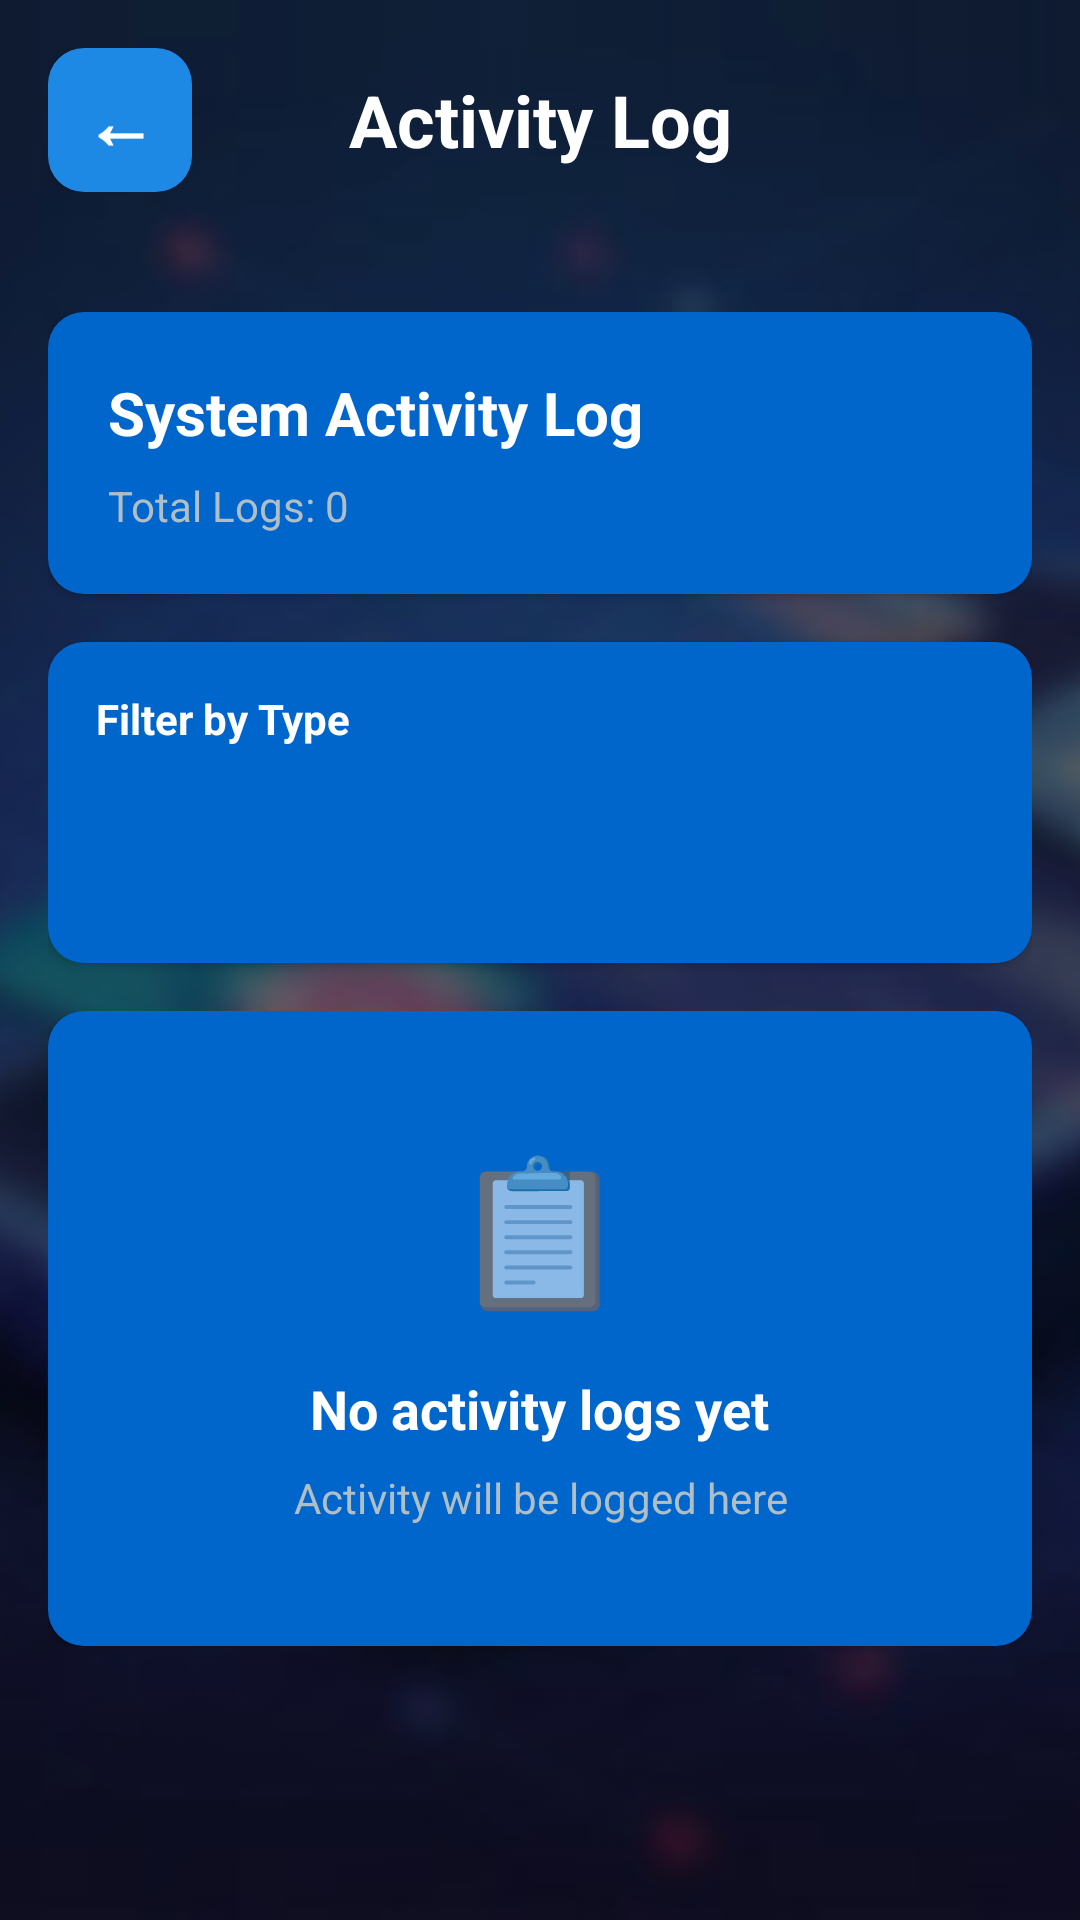

Write the Android layout XML for this screen, with the resource values it uses.
<!-- AndroidManifest.xml: application theme AppTheme -->
<!-- res/layout/activity_log.xml -->
<?xml version="1.0" encoding="utf-8"?>
<RelativeLayout xmlns:android="http://schemas.android.com/apk/res/android"
    xmlns:tools="http://schemas.android.com/tools"
    android:layout_width="match_parent"
    android:layout_height="match_parent"
    tools:context="com.supremainc.sfm_sdk_android.ActivityLogActivity">

    
    <ImageView
        android:layout_width="match_parent"
        android:layout_height="match_parent"
        android:src="@drawable/bg_img2"
        android:scaleType="centerCrop"
        android:contentDescription="Background" />

    
    <View
        android:layout_width="match_parent"
        android:layout_height="match_parent"
        android:background="@color/cardview_shadow_start_color"
        android:alpha="1" />

    
    <LinearLayout
        android:id="@+id/toolbar"
        android:layout_width="match_parent"
        android:layout_height="wrap_content"
        android:orientation="horizontal"
        android:padding="16dp"
        android:gravity="center_vertical"
        android:layout_alignParentTop="true">

        <Button
            android:id="@+id/btn_back"
            android:layout_width="48dp"
            android:layout_height="48dp"
            android:background="@drawable/container_background"
            android:backgroundTint="@color/buttonBackground"
            android:text="←"
            android:textColor="@color/buttonText"
            android:textSize="24sp"
            android:textStyle="bold" />

        <TextView
            android:id="@+id/title"
            android:layout_width="0dp"
            android:layout_height="wrap_content"
            android:layout_gravity="center"
            android:layout_weight="1"
            android:text="Activity Log"
            android:textSize="24sp"
            android:textStyle="bold"
            android:textColor="@color/white"
            android:gravity="center"
            android:layout_marginHorizontal="16dp" />

        <View
            android:layout_width="48dp"
            android:layout_height="48dp" />

    </LinearLayout>

    
    <ScrollView
        android:layout_width="match_parent"
        android:layout_height="match_parent"
        android:layout_below="@id/toolbar"
        android:layout_marginTop="8dp"
        android:fillViewport="true"
        android:padding="16dp">

        <LinearLayout
            android:layout_width="match_parent"
            android:layout_height="wrap_content"
            android:orientation="vertical">

            
            <LinearLayout
                android:layout_width="match_parent"
                android:layout_height="wrap_content"
                android:orientation="vertical"
                android:background="@drawable/container_background"
                android:padding="20dp"
                android:elevation="2dp"
                android:layout_marginBottom="16dp">

                <TextView
                    android:layout_width="wrap_content"
                    android:layout_height="wrap_content"
                    android:text="System Activity Log"
                    android:textColor="@color/textPrimary"
                    android:textSize="20sp"
                    android:textStyle="bold"
                    android:layout_marginBottom="8dp" />

                <TextView
                    android:id="@+id/log_count"
                    android:layout_width="wrap_content"
                    android:layout_height="wrap_content"
                    android:text="Total Logs: 0"
                    android:textColor="@color/textSecondary"
                    android:textSize="14sp" />

            </LinearLayout>

            
            <LinearLayout
                android:layout_width="match_parent"
                android:layout_height="wrap_content"
                android:orientation="vertical"
                android:background="@drawable/container_background"
                android:padding="16dp"
                android:elevation="2dp"
                android:layout_marginBottom="16dp">

                <TextView
                    android:layout_width="wrap_content"
                    android:layout_height="wrap_content"
                    android:text="Filter by Type"
                    android:textColor="@color/textPrimary"
                    android:textSize="14sp"
                    android:textStyle="bold"
                    android:layout_marginBottom="8dp" />

                <Spinner
                    android:id="@+id/spinner_filter"
                    android:layout_width="match_parent"
                    android:layout_height="48dp"
                    android:background="@drawable/container_background"
                    android:paddingHorizontal="12dp"
                    android:spinnerMode="dropdown" />

            </LinearLayout>

            
            <ProgressBar
                android:id="@+id/progress_bar"
                android:layout_width="match_parent"
                android:layout_height="wrap_content"
                android:layout_marginVertical="32dp"
                style="?android:attr/progressBarStyleHorizontal"
                android:indeterminate="true"
                android:visibility="gone" />

            
            <LinearLayout
                android:id="@+id/log_list_container"
                android:layout_width="match_parent"
                android:layout_height="wrap_content"
                android:orientation="vertical">

                
                <LinearLayout
                    android:id="@+id/empty_state"
                    android:layout_width="match_parent"
                    android:layout_height="wrap_content"
                    android:orientation="vertical"
                    android:gravity="center"
                    android:background="@drawable/container_background"
                    android:padding="40dp"
                    android:elevation="2dp">

                    <TextView
                        android:layout_width="wrap_content"
                        android:layout_height="wrap_content"
                        android:text="📋"
                        android:textSize="48sp"
                        android:layout_marginBottom="16dp" />

                    <TextView
                        android:layout_width="wrap_content"
                        android:layout_height="wrap_content"
                        android:text="No activity logs yet"
                        android:textColor="@color/textPrimary"
                        android:textSize="18sp"
                        android:textStyle="bold"
                        android:layout_marginBottom="8dp" />

                    <TextView
                        android:layout_width="wrap_content"
                        android:layout_height="wrap_content"
                        android:text="Activity will be logged here"
                        android:textColor="@color/textSecondary"
                        android:textSize="14sp"
                        android:gravity="center" />

                </LinearLayout>

            </LinearLayout>

        </LinearLayout>

    </ScrollView>

</RelativeLayout>
<!-- resources referenced by this layout -->
<resources>
  <color name="buttonBackground">#1E88E5</color>
  <color name="buttonText">#FFFFFF</color>
  <color name="textPrimary">#FFFFFF</color>
  <color name="textSecondary">#B0BEC5</color>
  <color name="white">#FFFFFF</color>
  <!-- drawable bg_img2: jpg bitmap (drawable, 13984 bytes) -->
  <!-- drawable container_background (drawable) -->
  <?xml version="1.0" encoding="utf-8"?>
  <shape xmlns:android="http://schemas.android.com/apk/res/android" android:shape="rectangle">
      <solid android:color="@color/colorBoxBackground"/>
      <corners android:radius="12dp" />
      <padding android:left="8dp" android:top="8dp" android:right="8dp" android:bottom="8dp" />
      <alpha android:alpha="0.2" />
  </shape>
  <style name="AppTheme" parent="Theme.MaterialComponents.DayNight.NoActionBar">
              
              <item name="colorPrimary">@color/colorPrimary</item>
              <item name="colorPrimaryDark">@color/colorPrimaryDark</item>
              <item name="colorAccent">@color/colorAccent</item>
          </style>
  <color name="colorBoxBackground">#0066CC</color>
  <color name="colorPrimary">#1E88E5</color>
  <color name="colorPrimaryDark">#1565C0</color>
  <color name="colorAccent">#FFC107</color>
</resources>
